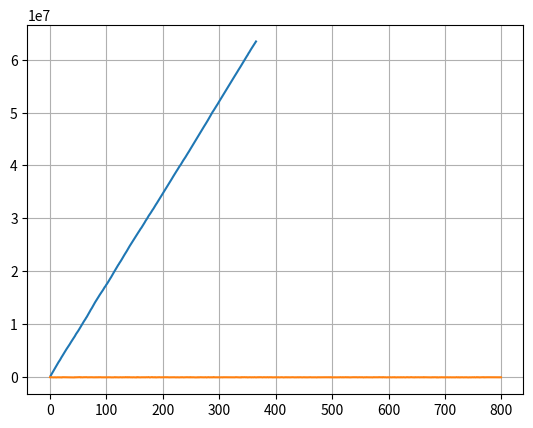

Write the Python code that produced this figure.
from abc import ABC, abstractmethod
import itertools
import random
from time import sleep
import os
import matplotlib.pyplot as plt

def BaseMachine(ABC):
    @abstractmethod
    def _gen_permutations(self):
        ...
    
    @abstractmethod
    def _get_final_result(self):
        ...

    @abstractmethod
    def _display(self):
        ...
    
    @abstractmethod
    def _checkresult_user(self):
        ...
    
    @abstractmethod
    def _update_balance(self):
        ...
    
    @abstractmethod
    def emojize(self):
        ...
    
    @abstractmethod
    def gain(self):
        ...
    
    @abstractmethod
    def play(self, amount_bet, player):
        ...
        
class Player:
    def __init__(self, balance = 0):
        self.balance = balance

class CassaNiquel:
    
    def __init__(self, level = 1):
        self.SIMBOLOS = {
            'blinking_face':'1F609',
            'money_tongue':'1F911',
            'hundred':'1F4AF',
            'explosion':'1F4A5',
            'ghost':'1F47B',
        }
        self.level = level
        self.permutations = self._gen_permutations()
        self.balance = 0
        self.initial_balance = self.balance
    
    def _gen_permutations(self):
        permutations = list(itertools.product(self.SIMBOLOS.keys(), repeat=3))
        for j in range(self.level):
            for i in self.SIMBOLOS.keys():
                permutations.append((i, i, i))

        return permutations

    def _get_final_result(self):
        if not hasattr(self, 'permutations'):
            self.permutations = self._gen_permutations()
        
        result = list(random.choice(self.permutations))

        if len(set(result)) == 3 and random.randint(0, 5) >= 2:
            result[1] = result[0]
        
        return result

    def _display(self, ammount_bet, result, time=0.3):
        seconds = 2
        for i in range(0, int(seconds / time)):
            print(self._emojize(random.choice(self.permutations)))
            sleep(time)
            os.system('clear')
        print(self._emojize(result))

        if self._check_result_user(result):
            print(f'Você venceu e recebeu: {ammount_bet*3}')
        else:
            print('Foi quase, tente novamente.')
    
    def _emojize(self, emojis):
        return ''.join(tuple(chr(int(self.SIMBOLOS[code], 16)) for code in emojis))
    
    def _check_result_user(self, result):
        x = [result[0] == x for x in result]
        return True if all(x) else False
    
    def _update_balance(self, amount_bet, result, player: Player):
        if self._check_result_user(result):
            self.balance -= (amount_bet * 3)
            player.balance += (amount_bet * 3) 
        else:
            self.balance += amount_bet
            player.balance -= amount_bet
    
    def play(self, amount_bet, player: Player):
        result = self._get_final_result()
        #self._display(amount_bet, result)
        self._update_balance(amount_bet, result, player)

    @property
    def gain(self):
        return self.initial_balance + self.balance

maquina1 = CassaNiquel(level=3)
player1 = Player()
for i in range(1, 100):
    maquina1.play(10, player1)

# print(maquina1.balance)
# print(player1.balance)

JOGADORES_POR_DIA = 800
APOSTAS_POR_DIA = 3
DIAS = 365
VALOR_MAXIMO = 500

saldo = []

players = [Player() for i in range(JOGADORES_POR_DIA)]

for i in range(0, DIAS):
    for j in players:
        for k in range(0, random.randint(1, APOSTAS_POR_DIA)):
            maquina1.play(random.randint(5, VALOR_MAXIMO), j)
    saldo.append(maquina1.gain)

print(maquina1.balance)

plt.figure()
x = [i for i in range(1, DIAS + 1)]
y = saldo
plt.plot(x, y)
plt.grid(True)
plt.show()

plt.plot([i for i in range(JOGADORES_POR_DIA)], [i.balance for i in players])
plt.grid(True)
plt.show()